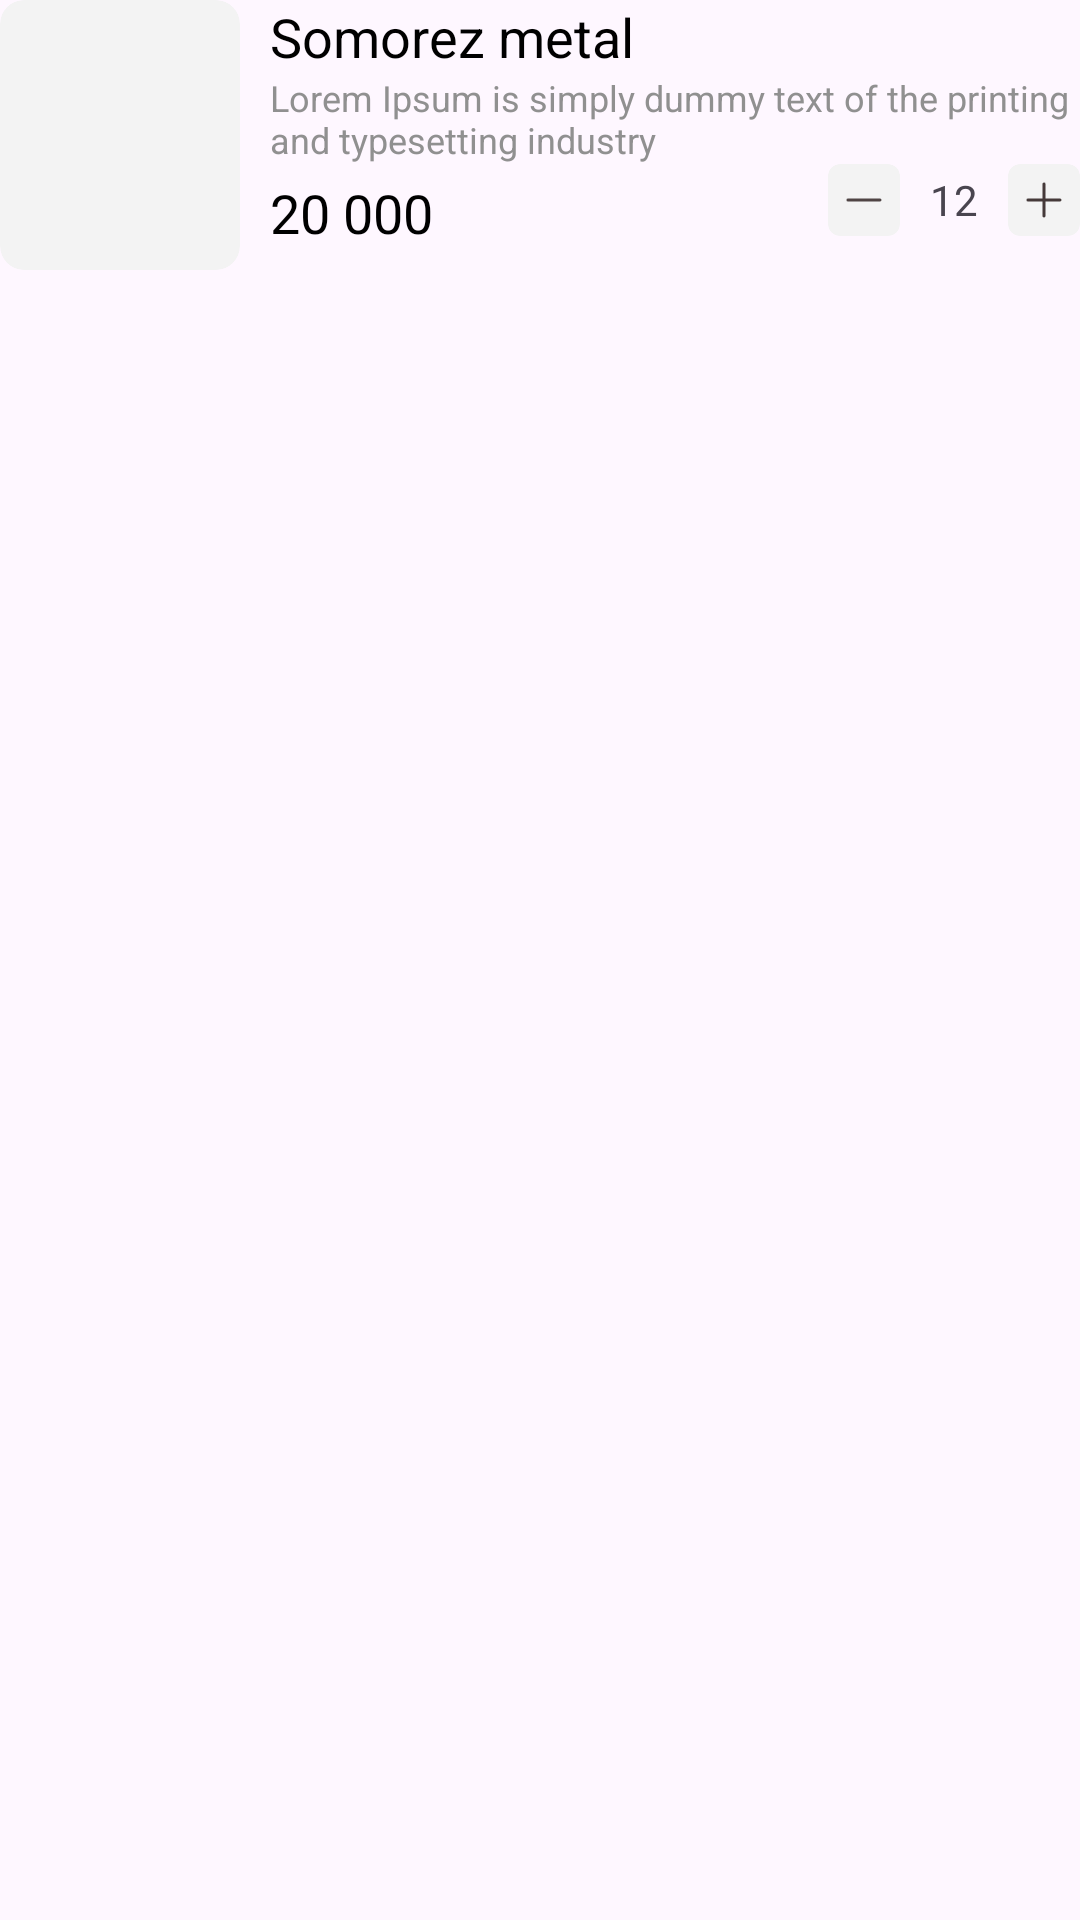

Write the Android layout XML for this screen, with the resource values it uses.
<!-- AndroidManifest.xml: application theme Theme.Karvon -->
<!-- res/layout/basket_item.xml -->
<?xml version="1.0" encoding="utf-8"?>
<LinearLayout xmlns:android="http://schemas.android.com/apk/res/android"
    xmlns:app="http://schemas.android.com/apk/res-auto"
    android:id="@+id/basket_item"
    android:layout_width="match_parent"
    android:layout_height="wrap_content"
    android:layout_marginBottom="16.dp"
    android:orientation="horizontal">

    <com.google.android.material.card.MaterialCardView
        android:layout_width="80.dp"
        android:layout_height="90.dp"
        app:cardBackgroundColor="#F3F3F3"
        app:cardCornerRadius="8.dp"
        app:strokeWidth="0.dp">

        <ImageView
            android:id="@+id/basket_item_image"
            android:layout_width="match_parent"
            android:scaleType="centerCrop"
            android:layout_height="match_parent" />

    </com.google.android.material.card.MaterialCardView>

    <LinearLayout
        android:layout_width="match_parent"
        android:layout_height="wrap_content"
        android:layout_marginStart="10.dp"
        android:layout_weight="1"
        android:orientation="vertical">

        <com.google.android.material.textview.MaterialTextView
            android:id="@+id/name"
            android:layout_width="wrap_content"
            android:layout_height="wrap_content"
            android:text="Somorez metal"
            android:textColor="@color/black"
            android:textSize="18.dp" />

        <com.google.android.material.textview.MaterialTextView
            android:id="@+id/description"
            android:layout_width="wrap_content"
            android:layout_height="wrap_content"
            android:text="Lorem Ipsum is simply dummy text of the printing and typesetting industry"
            android:textColor="#909090"
            android:textSize="12.dp" />

        <LinearLayout
            android:layout_width="match_parent"
            android:layout_height="wrap_content"
            android:orientation="horizontal">

            <com.google.android.material.textview.MaterialTextView
                android:id="@+id/price"
                android:layout_width="wrap_content"
                android:layout_height="wrap_content"
                android:layout_marginTop="4.dp"
                android:layout_weight="1"
                android:text="20 000"
                android:textColor="@color/black"
                android:textSize="18.dp" />

            <LinearLayout
                android:layout_width="wrap_content"
                android:layout_height="wrap_content"
                android:gravity="center_vertical"
                android:orientation="horizontal">

                <com.google.android.material.card.MaterialCardView
                    android:id="@+id/minus"
                    android:layout_width="wrap_content"
                    android:layout_height="wrap_content"
                    app:cardBackgroundColor="#F3F3F3"
                    app:cardCornerRadius="4.dp"
                    app:strokeWidth="0.dp">

                    <ImageView
                        android:layout_width="wrap_content"
                        android:layout_height="wrap_content"
                        android:layout_margin="4.dp"
                        android:src="@drawable/ic_minus" />

                </com.google.android.material.card.MaterialCardView>

                <com.google.android.material.textview.MaterialTextView
                    android:id="@+id/count"
                    android:layout_width="wrap_content"
                    android:layout_height="wrap_content"
                    android:layout_marginHorizontal="10.dp"
                    android:text="12" />

                <com.google.android.material.card.MaterialCardView
                    android:id="@+id/plus"
                    android:layout_width="wrap_content"
                    android:layout_height="wrap_content"
                    app:cardBackgroundColor="#F3F3F3"
                    app:cardCornerRadius="4.dp"
                    app:strokeWidth="0.dp">

                    <ImageView
                        android:layout_width="wrap_content"
                        android:layout_height="wrap_content"
                        android:layout_margin="4.dp"
                        android:src="@drawable/ic_plus" />

                </com.google.android.material.card.MaterialCardView>
            </LinearLayout>
        </LinearLayout>

    </LinearLayout>
</LinearLayout>
<!-- resources referenced by this layout -->
<resources>
  <color name="black">#FF000000</color>
  <!-- drawable ic_minus (drawable) -->
  <vector xmlns:android="http://schemas.android.com/apk/res/android"
      android:width="16dp"
      android:height="16dp"
      android:viewportWidth="16"
      android:viewportHeight="16">
    <path
        android:strokeWidth="1"
        android:pathData="M13.333,8H2.666"
        android:fillColor="#00000000"
        android:strokeColor="#4F4444"
        android:strokeLineCap="round"/>
  </vector>
  <!-- drawable ic_plus (drawable) -->
  <vector xmlns:android="http://schemas.android.com/apk/res/android"
      android:width="16dp"
      android:height="16dp"
      android:viewportWidth="16"
      android:viewportHeight="16">
    <path
        android:strokeWidth="1"
        android:pathData="M13.333,8H2.666"
        android:fillColor="#00000000"
        android:strokeColor="#453939"
        android:strokeLineCap="round"/>
    <path
        android:strokeWidth="1"
        android:pathData="M8.001,2.667V13.333"
        android:fillColor="#00000000"
        android:strokeColor="#453939"
        android:strokeLineCap="round"/>
  </vector>
  <style name="Theme.Karvon" parent="Base.Theme.Karvon" />
  <style name="Base.Theme.Karvon" parent="Theme.Material3.DayNight.NoActionBar">
          
          
          <item name="android:statusBarColor">@color/status_bar_color</item>
  
      </style>
  <color name="status_bar_color">#1C1C1C</color>
</resources>
